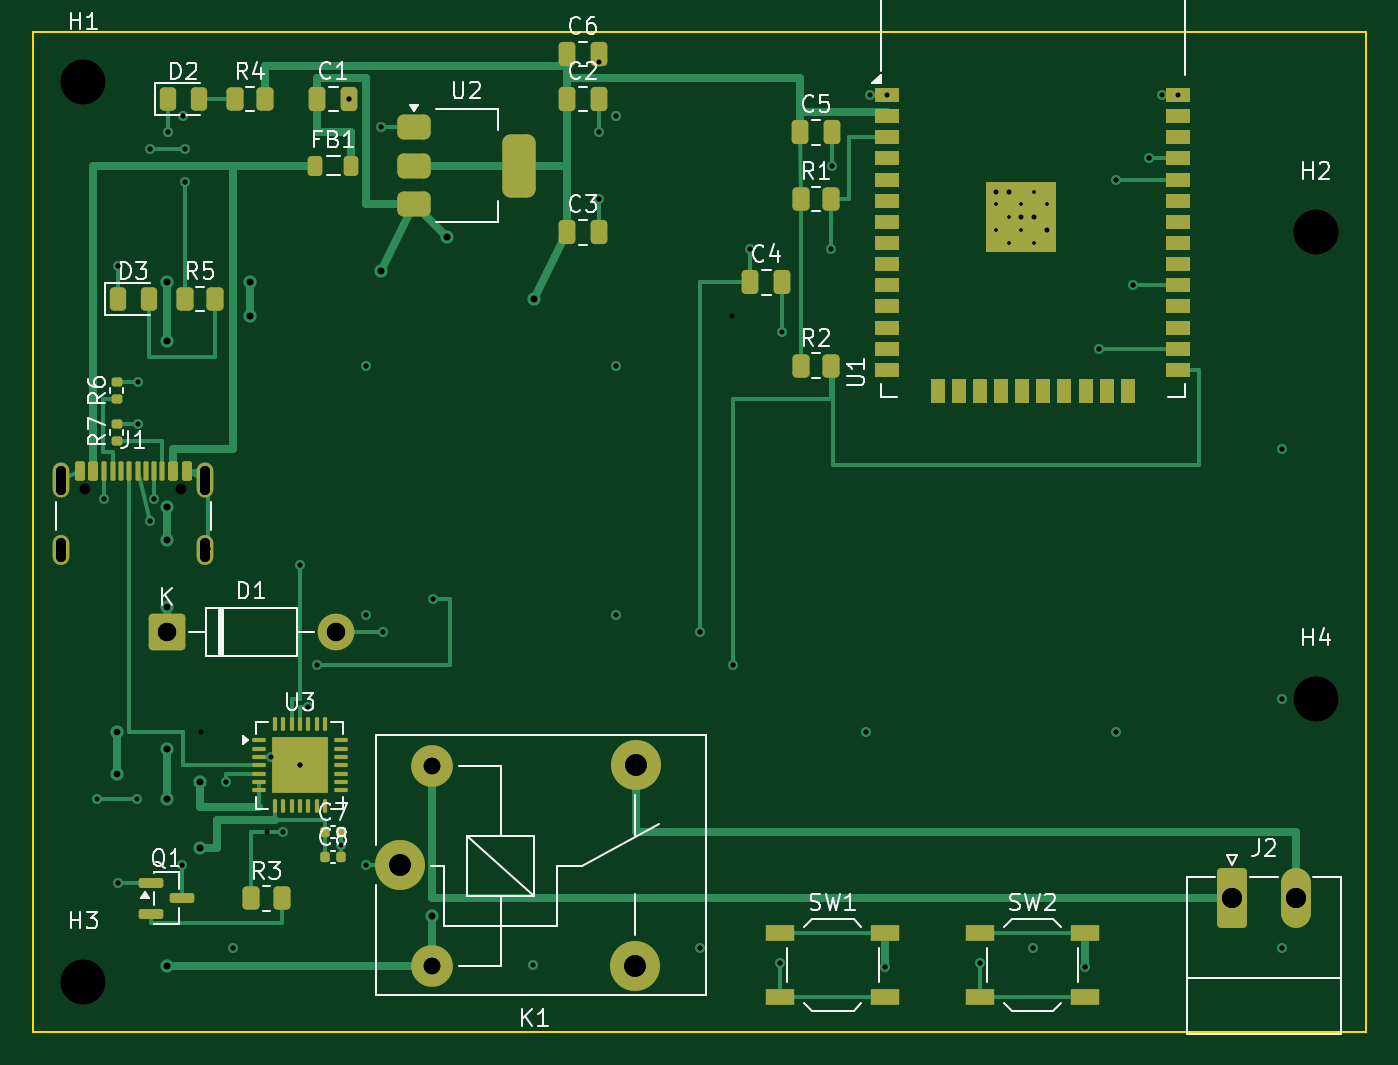
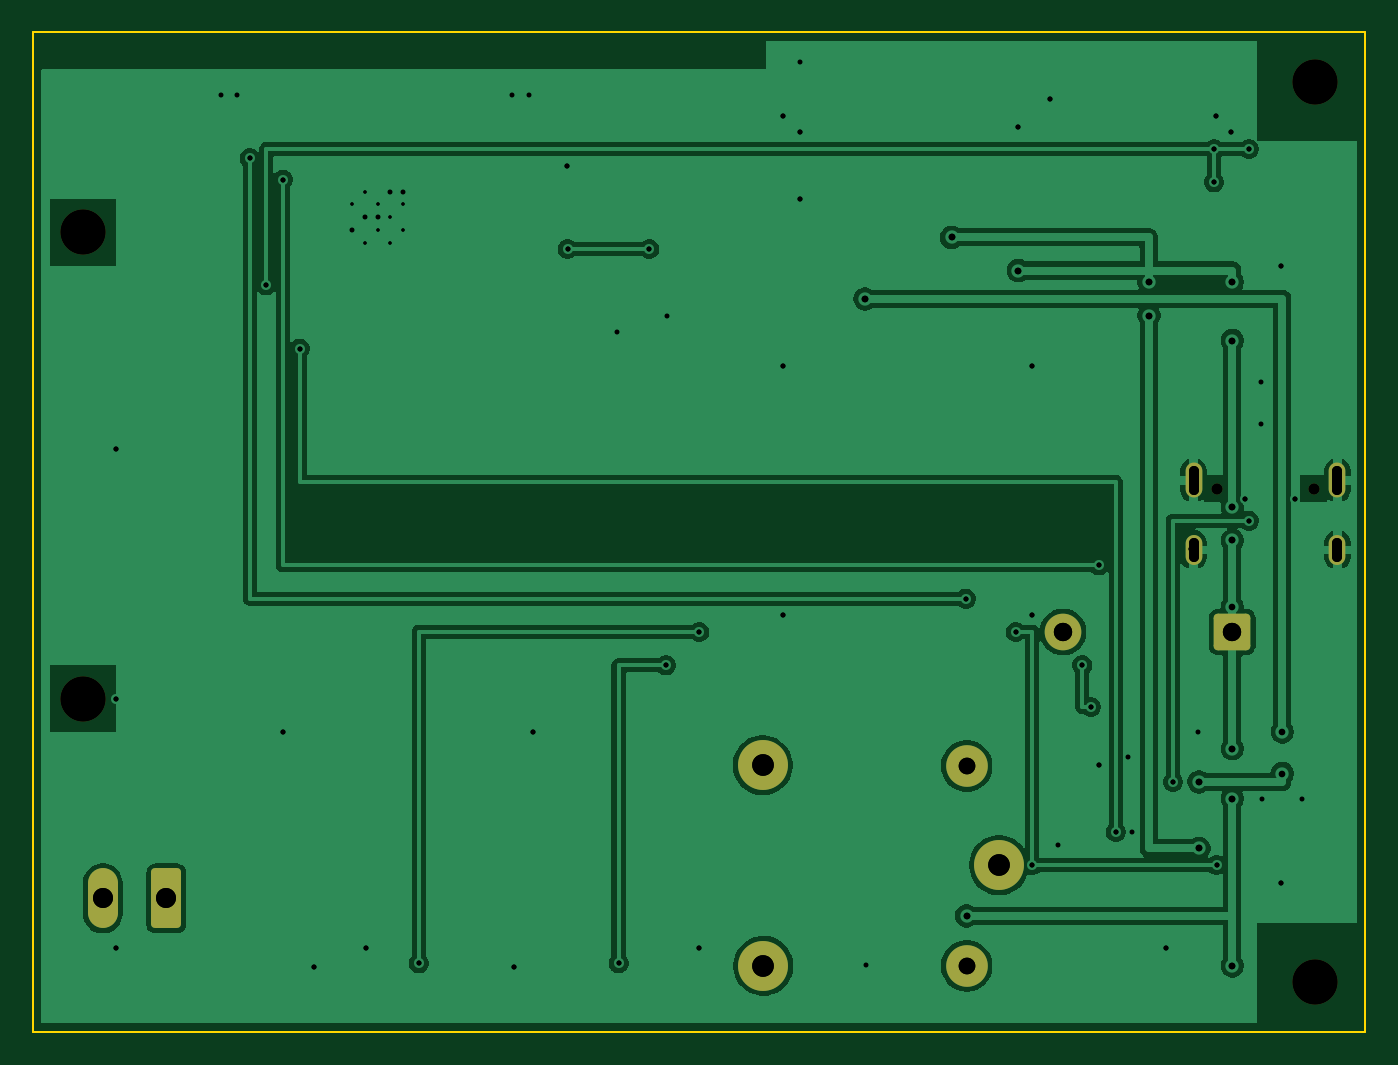
Circuit board: 11 layer files. Board 80.0 x 60.0 mm.
- bottom_copper: ESP32_Simple_IoT-B_Cu.gbl (61814 bytes)
- bottom_mask: ESP32_Simple_IoT-B_Mask.gbs (2057 bytes)
- bottom_silk: ESP32_Simple_IoT-B_Silkscreen.gbo (460 bytes)
- outline: ESP32_Simple_IoT-Edge_Cuts.gm1 (564 bytes)
- top_copper: ESP32_Simple_IoT-F_Cu.gtl (20900 bytes)
- top_mask: ESP32_Simple_IoT-F_Mask.gts (7663 bytes)
- paste: ESP32_Simple_IoT-F_Paste.gtp (6935 bytes)
- top_silk: ESP32_Simple_IoT-F_Silkscreen.gto (38891 bytes)
- drill: ESP32_Simple_IoT-NPTH.drl (470 bytes)
- drill: ESP32_Simple_IoT-PTH.drl (2136 bytes)
- drill: ESP32_Simple_IoT.drl (2349 bytes)

=== bottom_copper: ESP32_Simple_IoT-B_Cu.gbl (61814 bytes, source omitted) ===
=== bottom_mask: ESP32_Simple_IoT-B_Mask.gbs (2057 bytes, source withheld) ===
=== bottom_silk: ESP32_Simple_IoT-B_Silkscreen.gbo ===
%TF.GenerationSoftware,KiCad,Pcbnew,9.0.7*%
%TF.CreationDate,2026-02-26T16:15:52-06:00*%
%TF.ProjectId,ESP32_Simple_IoT,45535033-325f-4536-996d-706c655f496f,rev?*%
%TF.SameCoordinates,Original*%
%TF.FileFunction,Legend,Bot*%
%TF.FilePolarity,Positive*%
%FSLAX46Y46*%
G04 Gerber Fmt 4.6, Leading zero omitted, Abs format (unit mm)*
G04 Created by KiCad (PCBNEW 9.0.7) date 2026-02-26 16:15:52*
%MOMM*%
%LPD*%
G01*
G04 APERTURE LIST*
G04 APERTURE END LIST*
M02*

=== outline: ESP32_Simple_IoT-Edge_Cuts.gm1 ===
%TF.GenerationSoftware,KiCad,Pcbnew,9.0.7*%
%TF.CreationDate,2026-02-26T16:15:52-06:00*%
%TF.ProjectId,ESP32_Simple_IoT,45535033-325f-4536-996d-706c655f496f,rev?*%
%TF.SameCoordinates,Original*%
%TF.FileFunction,Profile,NP*%
%FSLAX46Y46*%
G04 Gerber Fmt 4.6, Leading zero omitted, Abs format (unit mm)*
G04 Created by KiCad (PCBNEW 9.0.7) date 2026-02-26 16:15:52*
%MOMM*%
%LPD*%
G01*
G04 APERTURE LIST*
%TA.AperFunction,Profile*%
%ADD10C,0.150000*%
%TD*%
G04 APERTURE END LIST*
D10*
X0Y0D02*
X80000000Y0D01*
X80000000Y-60000000D01*
X0Y-60000000D01*
X0Y0D01*
M02*

=== top_copper: ESP32_Simple_IoT-F_Cu.gtl (20900 bytes, source omitted) ===
=== top_mask: ESP32_Simple_IoT-F_Mask.gts (7663 bytes, source omitted) ===
=== paste: ESP32_Simple_IoT-F_Paste.gtp (6935 bytes, source omitted) ===
=== top_silk: ESP32_Simple_IoT-F_Silkscreen.gto (38891 bytes, source omitted) ===
=== drill: ESP32_Simple_IoT-NPTH.drl ===
M48
; DRILL file {KiCad 9.0.7} date 2026-02-12T17:34:45-0600
; FORMAT={-:-/ absolute / metric / decimal}
; #@! TF.CreationDate,2026-02-12T17:34:45-06:00
; #@! TF.GenerationSoftware,Kicad,Pcbnew,9.0.7
; #@! TF.FileFunction,NonPlated,1,2,NPTH
FMAT,2
METRIC
; #@! TA.AperFunction,NonPlated,NPTH,ComponentDrill
T1C0.650
; #@! TA.AperFunction,NonPlated,NPTH,ComponentDrill
T2C2.700
%
G90
G05
T1
X3.11Y-27.395
X8.89Y-27.395
T2
X3.0Y-3.0
X3.0Y-57.0
X77.0Y-12.0
X77.0Y-40.0
M30

=== drill: ESP32_Simple_IoT-PTH.drl ===
M48
; DRILL file {KiCad 9.0.7} date 2026-02-12T17:34:45-0600
; FORMAT={-:-/ absolute / metric / decimal}
; #@! TF.CreationDate,2026-02-12T17:34:45-06:00
; #@! TF.GenerationSoftware,Kicad,Pcbnew,9.0.7
; #@! TF.FileFunction,Plated,1,2,PTH
FMAT,2
METRIC
; #@! TA.AperFunction,Plated,PTH,ComponentDrill
T1C0.200
; #@! TA.AperFunction,Plated,PTH,ViaDrill
T2C0.300
; #@! TA.AperFunction,Plated,PTH,ViaDrill
T3C0.400
; #@! TA.AperFunction,Plated,PTH,ComponentDrill
T4C0.600
; #@! TA.AperFunction,Plated,PTH,ComponentDrill
T5C1.000
; #@! TA.AperFunction,Plated,PTH,ComponentDrill
T6C1.100
; #@! TA.AperFunction,Plated,PTH,ComponentDrill
T7C1.200
; #@! TA.AperFunction,Plated,PTH,ComponentDrill
T8C1.300
%
G90
G05
T1
X57.795Y-10.327
X57.795Y-11.852
X58.557Y-9.565
X58.557Y-11.09
X58.557Y-12.615
X59.32Y-10.327
X59.32Y-11.852
X60.082Y-9.565
X60.082Y-11.09
X60.082Y-12.615
X60.845Y-10.327
X60.845Y-11.852
T2
X4.25Y-28.0
X5.062Y-14.0
X5.062Y-51.05
X7.0Y-7.0
X7.0Y-29.32
X7.25Y-28.0
X8.062Y-6.0
X8.938Y-50.0
X9.0Y-5.0
X9.088Y-7.0
X9.088Y-9.0
X10.05Y-42.0
X10.5Y-31.0
X11.55Y-45.0
X12.0Y-55.0
X14.0Y-48.0
X15.0Y-48.0
X16.0Y-32.0
X16.0Y-44.0
X16.5Y-40.5
X17.0Y-38.0
X18.95Y-4.0
X20.0Y-20.0
X20.0Y-35.0
X20.0Y-50.0
X20.85Y-5.7
X21.0Y-36.0
X22.0Y-50.0
X24.0Y-34.0
X33.95Y-6.0
X33.95Y-10.0
X35.0Y-5.0
X35.0Y-20.0
X35.0Y-35.0
X40.0Y-36.0
X40.0Y-55.0
X41.95Y-17.0
X42.0Y-38.0
X43.0Y-13.0
X44.85Y-55.9
X47.912Y-13.0
X47.95Y-8.0
X50.0Y-42.0
X51.15Y-56.1
X51.25Y-3.75
X56.85Y-55.9
X57.795Y-9.565
X58.557Y-9.565
X59.32Y-11.09
X60.0Y-55.0
X60.082Y-11.09
X60.845Y-11.852
X63.15Y-56.1
X64.0Y-18.99
X65.0Y-8.83
X65.0Y-42.0
X66.0Y-15.18
X67.0Y-7.56
X68.75Y-3.75
X75.0Y-25.0
X75.0Y-40.0
X75.0Y-55.0
T3
X8.0Y-15.0
X8.0Y-18.5
X8.0Y-28.5
X8.0Y-30.5
X8.0Y-36.0
X8.0Y-43.0
X8.0Y-46.0
X8.0Y-56.05
X10.0Y-45.0
X10.0Y-49.0
X13.0Y-15.0
X13.0Y-17.0
X20.85Y-14.3
X23.95Y-53.05
X24.85Y-12.3
X30.05Y-16.0
T5
X23.95Y-44.05
X23.95Y-56.05
T6
X8.0Y-36.0
X18.16Y-36.0
T7
X72.0Y-52.0
X75.81Y-52.0
T8
X22.0Y-50.0
X36.15Y-56.05
X36.2Y-44.0
T4
X1.68Y-26.345G85X1.68Y-27.445
G05
X1.68Y-30.675G85X1.68Y-31.475
G05
X10.32Y-26.345G85X10.32Y-27.445
G05
X10.32Y-30.675G85X10.32Y-31.475
G05
M30

=== drill: ESP32_Simple_IoT.drl ===
M48
; DRILL file {KiCad 9.0.7} date 2026-02-26T16:18:23-0600
; FORMAT={-:-/ absolute / metric / decimal}
; #@! TF.CreationDate,2026-02-26T16:18:23-06:00
; #@! TF.GenerationSoftware,Kicad,Pcbnew,9.0.7
; #@! TF.FileFunction,MixedPlating,1,2
FMAT,2
METRIC
; #@! TA.AperFunction,Plated,PTH,ComponentDrill
T1C0.200
; #@! TA.AperFunction,Plated,PTH,ViaDrill
T2C0.300
; #@! TA.AperFunction,Plated,PTH,ViaDrill
T3C0.400
; #@! TA.AperFunction,Plated,PTH,ComponentDrill
T4C0.600
; #@! TA.AperFunction,Plated,PTH,ComponentDrill
T5C1.000
; #@! TA.AperFunction,Plated,PTH,ComponentDrill
T6C1.100
; #@! TA.AperFunction,Plated,PTH,ComponentDrill
T7C1.200
; #@! TA.AperFunction,Plated,PTH,ComponentDrill
T8C1.300
; #@! TA.AperFunction,NonPlated,NPTH,ComponentDrill
T9C0.650
; #@! TA.AperFunction,NonPlated,NPTH,ComponentDrill
T10C2.700
%
G90
G05
T1
X57.795Y-10.327
X57.795Y-11.852
X58.557Y-9.565
X58.557Y-11.09
X58.557Y-12.615
X59.32Y-10.327
X59.32Y-11.852
X60.082Y-9.565
X60.082Y-11.09
X60.082Y-12.615
X60.845Y-10.327
X60.845Y-11.852
T2
X3.8Y-46.0
X4.25Y-28.0
X5.062Y-14.0
X5.062Y-51.05
X6.2Y-46.0
X6.25Y-20.99
X6.25Y-23.49
X7.0Y-7.0
X7.0Y-29.32
X7.25Y-28.0
X8.062Y-6.0
X8.938Y-50.0
X9.0Y-5.0
X9.088Y-7.0
X9.088Y-9.0
X10.5Y-31.0
X11.55Y-45.0
X12.0Y-55.0
X14.25Y-43.5
X15.0Y-48.0
X16.0Y-32.0
X16.0Y-44.0
X16.5Y-40.5
X17.0Y-38.0
X18.48Y-48.8
X18.95Y-4.0
X20.0Y-20.0
X20.0Y-35.0
X20.0Y-50.0
X20.85Y-5.7
X21.0Y-36.0
X24.0Y-34.0
X30.0Y-56.0
X33.95Y-1.8
X33.95Y-6.0
X33.95Y-10.0
X35.0Y-5.0
X35.0Y-20.0
X35.0Y-35.0
X40.0Y-36.0
X40.0Y-55.0
X42.0Y-38.0
X43.0Y-13.0
X44.85Y-55.9
X44.95Y-18.0
X47.912Y-13.0
X47.95Y-8.0
X50.0Y-42.0
X50.25Y-3.75
X51.15Y-56.1
X56.85Y-55.9
X60.0Y-55.0
X63.15Y-56.1
X64.0Y-18.99
X65.0Y-8.83
X65.0Y-42.0
X66.0Y-15.18
X67.0Y-7.56
X67.75Y-3.75
X75.0Y-25.0
X75.0Y-40.0
X75.0Y-55.0
T3
X5.0Y-42.0
X5.0Y-44.5
X8.0Y-15.0
X8.0Y-18.5
X8.0Y-28.5
X8.0Y-30.5
X8.0Y-34.5
X8.0Y-43.0
X8.0Y-46.0
X8.0Y-56.05
X10.0Y-45.0
X10.0Y-49.0
X13.0Y-15.0
X13.0Y-17.0
X20.85Y-14.3
X23.95Y-53.05
X24.85Y-12.3
X30.05Y-16.0
T5
X23.95Y-44.05
X23.95Y-56.05
T6
X8.0Y-36.0
X18.16Y-36.0
T7
X72.0Y-52.0
X75.81Y-52.0
T8
X22.0Y-50.0
X36.15Y-56.05
X36.2Y-44.0
T9
X3.11Y-27.395
X8.89Y-27.395
T10
X3.0Y-3.0
X3.0Y-57.0
X77.0Y-12.0
X77.0Y-40.0
T4
X1.68Y-26.345G85X1.68Y-27.445
G05
X1.68Y-30.675G85X1.68Y-31.475
G05
X10.32Y-26.345G85X10.32Y-27.445
G05
X10.32Y-30.675G85X10.32Y-31.475
G05
M30
